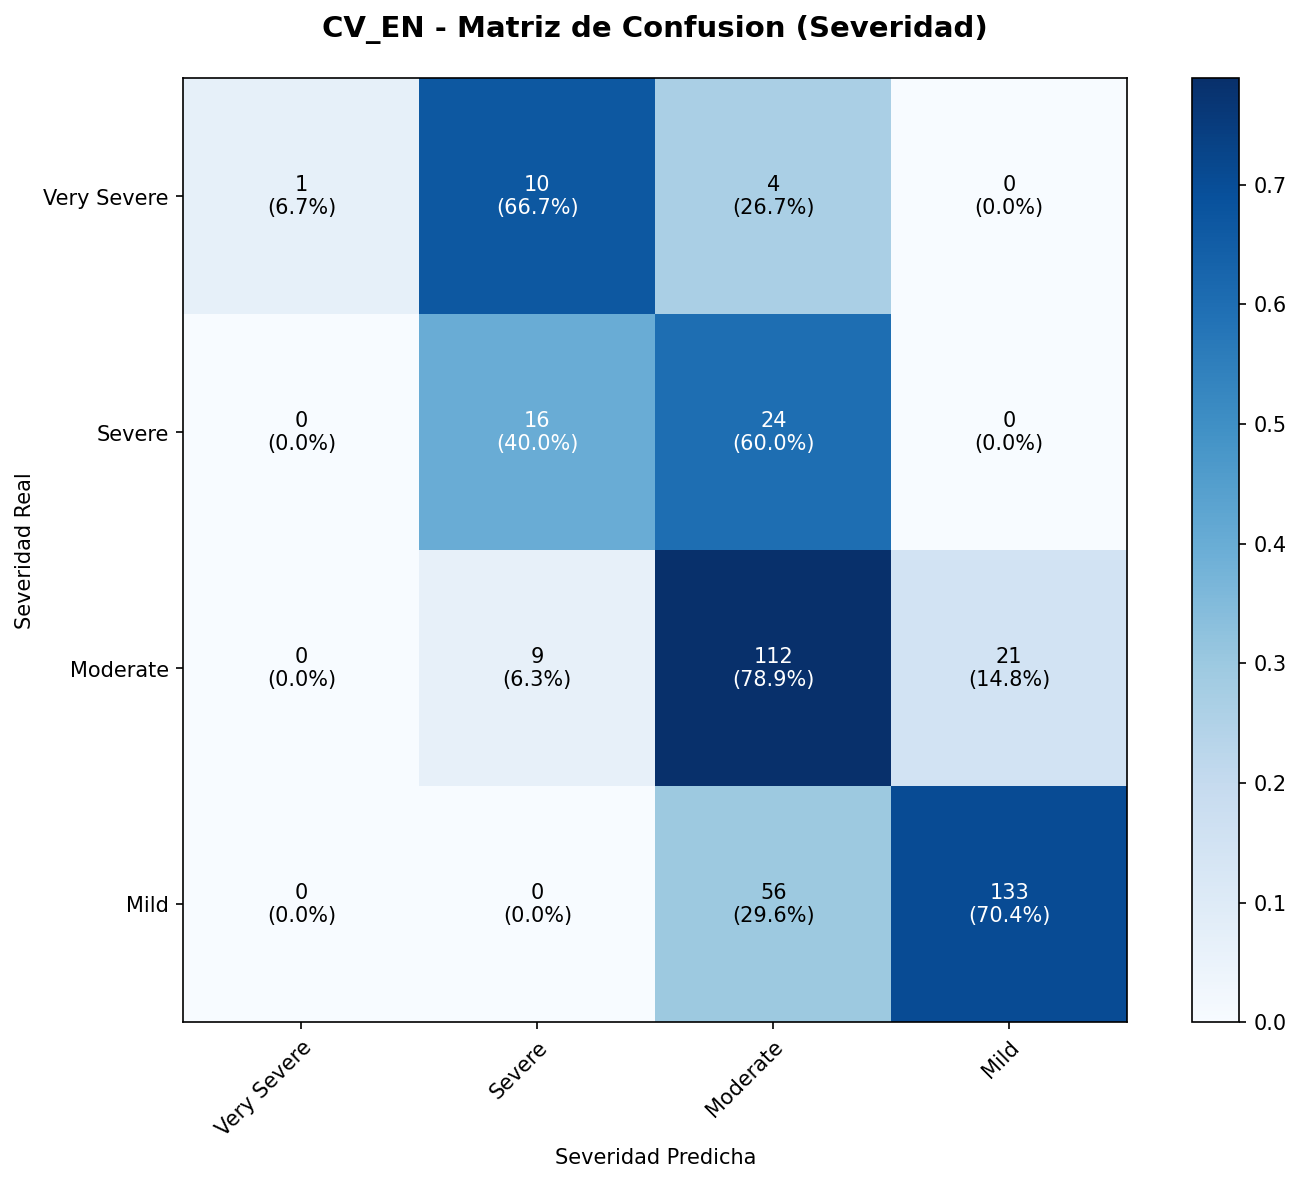

The file beside this chart, header and first rows:
, Very Severe, Severe, Moderate, Mild
Very Severe, 1, 10, 4, 0
Severe, 0, 16, 24, 0
Moderate, 0, 9, 112, 21
Mild, 0, 0, 56, 133
